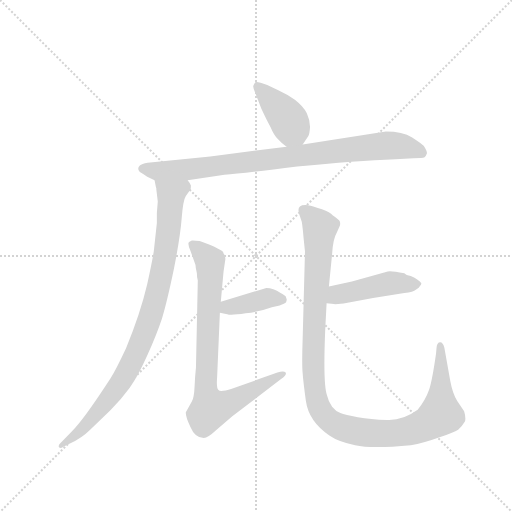
t = 0.00 s
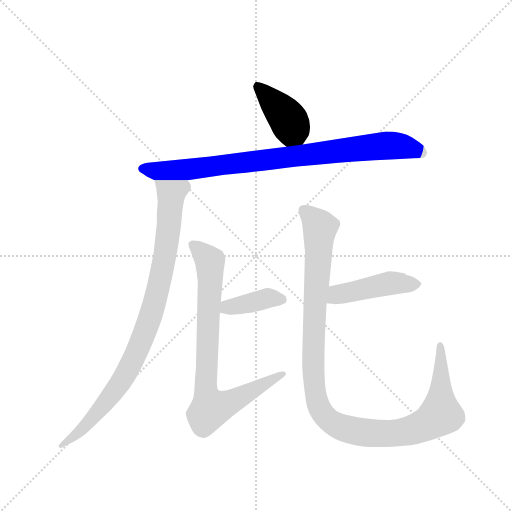
t = 1.17 s
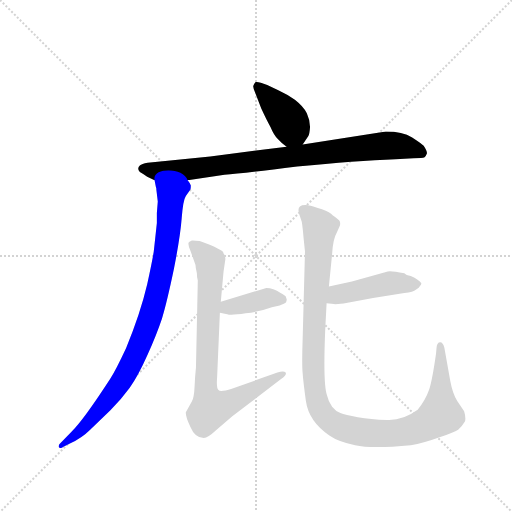
t = 2.33 s
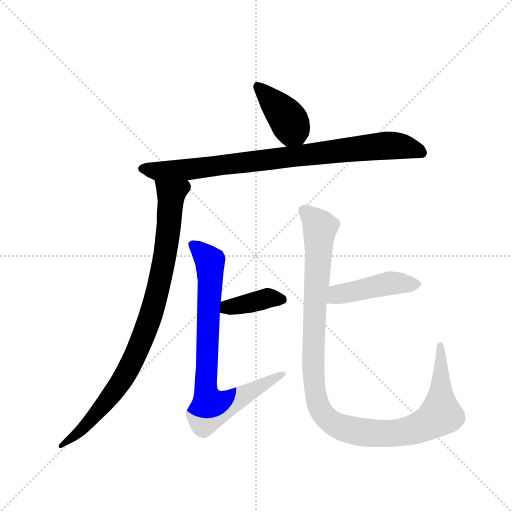
t = 3.50 s
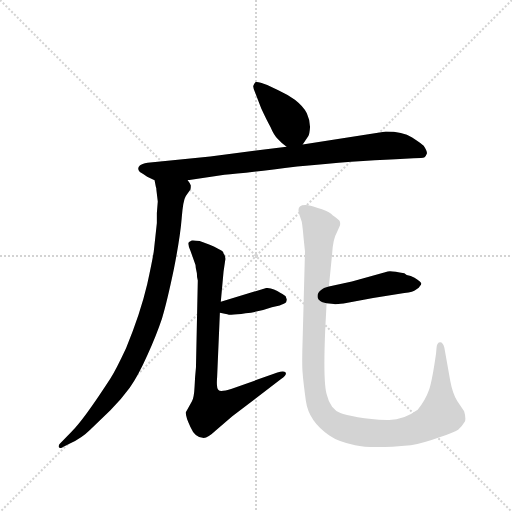
t = 4.67 s
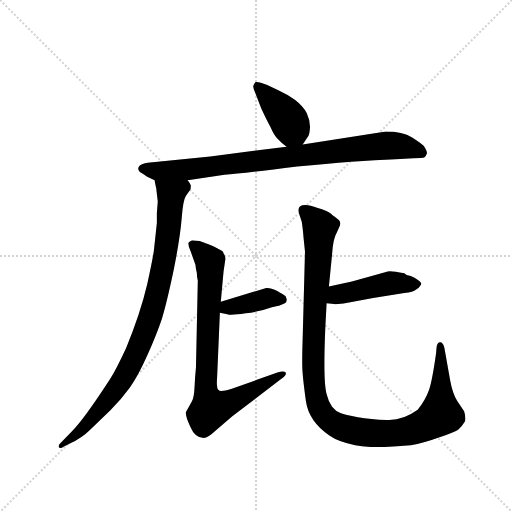
t = 5.83 s

The animated SVG that drew these frames (rendered in a browser with its animation timeline set to each time). Animation: 7 CSS @keyframes rules; one cycle of 5.83 s.

<svg version="1.1" viewBox="0 0 1024 1024" xmlns="http://www.w3.org/2000/svg">
  <g stroke="lightgray" stroke-dasharray="1,1" stroke-width="1" transform="scale(4, 4)">
    <line x1="0" y1="0" x2="256" y2="256"></line>
    <line x1="256" y1="0" x2="0" y2="256"></line>
    <line x1="128" y1="0" x2="128" y2="256"></line>
    <line x1="0" y1="128" x2="256" y2="128"></line>
  </g>
  <g transform="scale(0.92, -0.92) translate(60, -900)">
    <style type="text/css">
      
        @keyframes keyframes0 {
          from {
            stroke: blue;
            stroke-dashoffset: 404;
            stroke-width: 128;
          }
          57% {
            animation-timing-function: step-end;
            stroke: blue;
            stroke-dashoffset: 0;
            stroke-width: 128;
          }
          to {
            stroke: black;
            stroke-width: 1024;
          }
        }
        #make-me-a-hanzi-animation-0 {
          animation: keyframes0 0.5787760416666666s both;
          animation-delay: 0s;
          animation-timing-function: linear;
        }
      
        @keyframes keyframes1 {
          from {
            stroke: blue;
            stroke-dashoffset: 911;
            stroke-width: 128;
          }
          75% {
            animation-timing-function: step-end;
            stroke: blue;
            stroke-dashoffset: 0;
            stroke-width: 128;
          }
          to {
            stroke: black;
            stroke-width: 1024;
          }
        }
        #make-me-a-hanzi-animation-1 {
          animation: keyframes1 0.9913736979166666s both;
          animation-delay: 0.5787760416666666s;
          animation-timing-function: linear;
        }
      
        @keyframes keyframes2 {
          from {
            stroke: blue;
            stroke-dashoffset: 912;
            stroke-width: 128;
          }
          75% {
            animation-timing-function: step-end;
            stroke: blue;
            stroke-dashoffset: 0;
            stroke-width: 128;
          }
          to {
            stroke: black;
            stroke-width: 1024;
          }
        }
        #make-me-a-hanzi-animation-2 {
          animation: keyframes2 0.9921875s both;
          animation-delay: 1.5701497395833333s;
          animation-timing-function: linear;
        }
      
        @keyframes keyframes3 {
          from {
            stroke: blue;
            stroke-dashoffset: 387;
            stroke-width: 128;
          }
          56% {
            animation-timing-function: step-end;
            stroke: blue;
            stroke-dashoffset: 0;
            stroke-width: 128;
          }
          to {
            stroke: black;
            stroke-width: 1024;
          }
        }
        #make-me-a-hanzi-animation-3 {
          animation: keyframes3 0.56494140625s both;
          animation-delay: 2.562337239583333s;
          animation-timing-function: linear;
        }
      
        @keyframes keyframes4 {
          from {
            stroke: blue;
            stroke-dashoffset: 808;
            stroke-width: 128;
          }
          72% {
            animation-timing-function: step-end;
            stroke: blue;
            stroke-dashoffset: 0;
            stroke-width: 128;
          }
          to {
            stroke: black;
            stroke-width: 1024;
          }
        }
        #make-me-a-hanzi-animation-4 {
          animation: keyframes4 0.9075520833333334s both;
          animation-delay: 3.127278645833333s;
          animation-timing-function: linear;
        }
      
        @keyframes keyframes5 {
          from {
            stroke: blue;
            stroke-dashoffset: 456;
            stroke-width: 128;
          }
          60% {
            animation-timing-function: step-end;
            stroke: blue;
            stroke-dashoffset: 0;
            stroke-width: 128;
          }
          to {
            stroke: black;
            stroke-width: 1024;
          }
        }
        #make-me-a-hanzi-animation-5 {
          animation: keyframes5 0.62109375s both;
          animation-delay: 4.034830729166666s;
          animation-timing-function: linear;
        }
      
        @keyframes keyframes6 {
          from {
            stroke: blue;
            stroke-dashoffset: 1139;
            stroke-width: 128;
          }
          79% {
            animation-timing-function: step-end;
            stroke: blue;
            stroke-dashoffset: 0;
            stroke-width: 128;
          }
          to {
            stroke: black;
            stroke-width: 1024;
          }
        }
        #make-me-a-hanzi-animation-6 {
          animation: keyframes6 1.1769205729166667s both;
          animation-delay: 4.655924479166666s;
          animation-timing-function: linear;
        }
      
    </style>
    
      <path d="M 598 586 L 610 604 Q 613 608 614 624 Q 614 639 607 654 Q 599 669 581 683 Q 563 696 545 704 L 521 715 Q 498 724 495 721 Q 492 717 491 714 Q 489 711 495 698 L 508 664 Q 520 638 528 624 Q 536 605 544 598 Q 551 590 563 581 C 584 565 584 565 598 586 Z" fill="lightgray"></path>
    
      <path d="M 260 516 L 276 508 L 348 508 L 428 520 Q 467 523 586 538 Q 714 551 800 554 L 839 556 Q 859 556 863 558 Q 866 560 867 564 Q 871 568 861 583 Q 856 588 836 601 Q 815 614 779 614 L 598 586 L 563 581 L 397 560 L 261 546 Q 248 544 244 540 Q 237 533 244 526 Q 251 522 260 516 Z" fill="lightgray"></path>
    
      <path d="M 276 508 L 279 493 Q 280 492 280 487 L 283 462 L 281 437 L 281 415 L 275 360 Q 274 346 260 282 Q 245 218 214 143 Q 192 96 180 77 Q 121 -14 96 -38 L 69 -66 Q 65 -74 72 -74 Q 73 -74 78 -71 L 92 -64 Q 118 -52 136 -34 L 180 8 Q 203 31 222 57 Q 240 82 260 127 Q 280 171 292 207 Q 303 243 318 315 Q 332 386 335 426 Q 338 465 344 474 L 354 488 Q 355 490 355 497 Q 352 503 348 508 C 339 537 270 537 276 508 Z" fill="lightgray"></path>
    
      <path d="M 418 220 L 434 217 Q 441 214 474 219 Q 507 223 531 232 L 548 236 Q 559 240 562 243 Q 564 249 563 250 L 561 256 Q 559 258 550 263 Q 534 274 519 274 L 420 244 C 391 235 389 226 418 220 Z" fill="lightgray"></path>
    
      <path d="M 354 355 L 365 324 Q 365 318 368 306 Q 368 296 370 290 L 366 101 Q 364 82 363 60 Q 362 36 357 27 L 344 4 Q 343 -5 354 -28 Q 364 -52 383 -52 Q 392 -52 409 -36 L 445 -5 L 551 76 Q 564 85 561 90 Q 557 95 543 90 L 444 55 Q 419 47 415 52 Q 410 56 412 80 L 418 220 L 420 244 L 426 310 L 430 337 Q 430 345 426 349 Q 426 354 414 359 Q 407 364 396 368 L 374 376 Q 359 378 357 377 L 351 374 Q 347 371 354 355 Z" fill="lightgray"></path>
    
      <path d="M 833 300 Q 824 300 819 306 Q 790 312 783 310 L 705 288 L 655 277 C 626 271 620 245 650 241 L 666 239 Q 666 238 687 240 L 751 252 L 819 263 Q 839 265 844 270 Q 852 274 853 278 Q 856 281 856 284 Q 851 292 833 300 Z" fill="lightgray"></path>
    
      <path d="M 655 277 L 662 348 Q 664 381 672 394 L 679 410 Q 680 414 679 418 Q 678 422 663 432 Q 658 438 640 445 Q 621 452 609 454 Q 596 455 592 451 Q 587 447 590 436 L 596 418 Q 598 406 600 382 L 603 353 L 598 166 Q 596 104 598 88 Q 599 72 605 28 Q 611 -16 656 -47 Q 676 -61 712 -68 Q 748 -76 833 -68 Q 861 -63 894 -51 Q 927 -40 936 -34 Q 944 -28 951 -16 Q 953 -7 949 6 L 934 28 Q 924 44 919 71 L 906 144 Q 903 156 897 156 Q 890 156 889 144 L 888 132 Q 880 75 873 53 Q 865 30 848 9 Q 815 -15 781 -13 Q 746 -12 718 -7 Q 690 -2 680 2 Q 670 6 662 16 Q 654 26 651 40 Q 642 64 647 183 L 650 241 L 655 277 Z" fill="lightgray"></path>
    
    
      <clipPath id="make-me-a-hanzi-clip-0">
        <path d="M 598 586 L 610 604 Q 613 608 614 624 Q 614 639 607 654 Q 599 669 581 683 Q 563 696 545 704 L 521 715 Q 498 724 495 721 Q 492 717 491 714 Q 489 711 495 698 L 508 664 Q 520 638 528 624 Q 536 605 544 598 Q 551 590 563 581 C 584 565 584 565 598 586 Z"></path>
      </clipPath>
      <path clip-path="url(#make-me-a-hanzi-clip-0)" d="M 499 714 L 566 641 L 590 598" fill="none" id="make-me-a-hanzi-animation-0" stroke-dasharray="276 552" stroke-linecap="round"></path>
    
      <clipPath id="make-me-a-hanzi-clip-1">
        <path d="M 260 516 L 276 508 L 348 508 L 428 520 Q 467 523 586 538 Q 714 551 800 554 L 839 556 Q 859 556 863 558 Q 866 560 867 564 Q 871 568 861 583 Q 856 588 836 601 Q 815 614 779 614 L 598 586 L 563 581 L 397 560 L 261 546 Q 248 544 244 540 Q 237 533 244 526 Q 251 522 260 516 Z"></path>
      </clipPath>
      <path clip-path="url(#make-me-a-hanzi-clip-1)" d="M 256 533 L 285 534 L 294 527 L 365 530 L 376 540 L 405 534 L 426 551 L 444 542 L 538 556 L 549 546 L 583 564 L 615 556 L 631 574 L 674 565 L 691 582 L 727 572 L 752 589 L 776 579 L 803 589 L 818 577 L 839 579 L 852 570" fill="none" id="make-me-a-hanzi-animation-1" stroke-dasharray="783 1566" stroke-linecap="round"></path>
    
      <clipPath id="make-me-a-hanzi-clip-2">
        <path d="M 276 508 L 279 493 Q 280 492 280 487 L 283 462 L 281 437 L 281 415 L 275 360 Q 274 346 260 282 Q 245 218 214 143 Q 192 96 180 77 Q 121 -14 96 -38 L 69 -66 Q 65 -74 72 -74 Q 73 -74 78 -71 L 92 -64 Q 118 -52 136 -34 L 180 8 Q 203 31 222 57 Q 240 82 260 127 Q 280 171 292 207 Q 303 243 318 315 Q 332 386 335 426 Q 338 465 344 474 L 354 488 Q 355 490 355 497 Q 352 503 348 508 C 339 537 270 537 276 508 Z"></path>
      </clipPath>
      <path clip-path="url(#make-me-a-hanzi-clip-2)" d="M 283 502 L 312 478 L 312 469 L 298 342 L 262 197 L 235 128 L 200 65 L 123 -29 L 73 -69" fill="none" id="make-me-a-hanzi-animation-2" stroke-dasharray="784 1568" stroke-linecap="round"></path>
    
      <clipPath id="make-me-a-hanzi-clip-3">
        <path d="M 418 220 L 434 217 Q 441 214 474 219 Q 507 223 531 232 L 548 236 Q 559 240 562 243 Q 564 249 563 250 L 561 256 Q 559 258 550 263 Q 534 274 519 274 L 420 244 C 391 235 389 226 418 220 Z"></path>
      </clipPath>
      <path clip-path="url(#make-me-a-hanzi-clip-3)" d="M 423 226 L 518 251 L 551 248" fill="none" id="make-me-a-hanzi-animation-3" stroke-dasharray="259 518" stroke-linecap="round"></path>
    
      <clipPath id="make-me-a-hanzi-clip-4">
        <path d="M 354 355 L 365 324 Q 365 318 368 306 Q 368 296 370 290 L 366 101 Q 364 82 363 60 Q 362 36 357 27 L 344 4 Q 343 -5 354 -28 Q 364 -52 383 -52 Q 392 -52 409 -36 L 445 -5 L 551 76 Q 564 85 561 90 Q 557 95 543 90 L 444 55 Q 419 47 415 52 Q 410 56 412 80 L 418 220 L 420 244 L 426 310 L 430 337 Q 430 345 426 349 Q 426 354 414 359 Q 407 364 396 368 L 374 376 Q 359 378 357 377 L 351 374 Q 347 371 354 355 Z"></path>
      </clipPath>
      <path clip-path="url(#make-me-a-hanzi-clip-4)" d="M 357 370 L 397 332 L 387 66 L 399 12 L 434 22 L 556 88" fill="none" id="make-me-a-hanzi-animation-4" stroke-dasharray="680 1360" stroke-linecap="round"></path>
    
      <clipPath id="make-me-a-hanzi-clip-5">
        <path d="M 833 300 Q 824 300 819 306 Q 790 312 783 310 L 705 288 L 655 277 C 626 271 620 245 650 241 L 666 239 Q 666 238 687 240 L 751 252 L 819 263 Q 839 265 844 270 Q 852 274 853 278 Q 856 281 856 284 Q 851 292 833 300 Z"></path>
      </clipPath>
      <path clip-path="url(#make-me-a-hanzi-clip-5)" d="M 655 246 L 674 260 L 793 285 L 848 284" fill="none" id="make-me-a-hanzi-animation-5" stroke-dasharray="328 656" stroke-linecap="round"></path>
    
      <clipPath id="make-me-a-hanzi-clip-6">
        <path d="M 655 277 L 662 348 Q 664 381 672 394 L 679 410 Q 680 414 679 418 Q 678 422 663 432 Q 658 438 640 445 Q 621 452 609 454 Q 596 455 592 451 Q 587 447 590 436 L 596 418 Q 598 406 600 382 L 603 353 L 598 166 Q 596 104 598 88 Q 599 72 605 28 Q 611 -16 656 -47 Q 676 -61 712 -68 Q 748 -76 833 -68 Q 861 -63 894 -51 Q 927 -40 936 -34 Q 944 -28 951 -16 Q 953 -7 949 6 L 934 28 Q 924 44 919 71 L 906 144 Q 903 156 897 156 Q 890 156 889 144 L 888 132 Q 880 75 873 53 Q 865 30 848 9 Q 815 -15 781 -13 Q 746 -12 718 -7 Q 690 -2 680 2 Q 670 6 662 16 Q 654 26 651 40 Q 642 64 647 183 L 650 241 L 655 277 Z"></path>
      </clipPath>
      <path clip-path="url(#make-me-a-hanzi-clip-6)" d="M 600 442 L 636 403 L 621 94 L 633 16 L 654 -13 L 696 -34 L 784 -43 L 834 -36 L 874 -19 L 897 1 L 898 147" fill="none" id="make-me-a-hanzi-animation-6" stroke-dasharray="1011 2022" stroke-linecap="round"></path>
    
  </g>
</svg>
